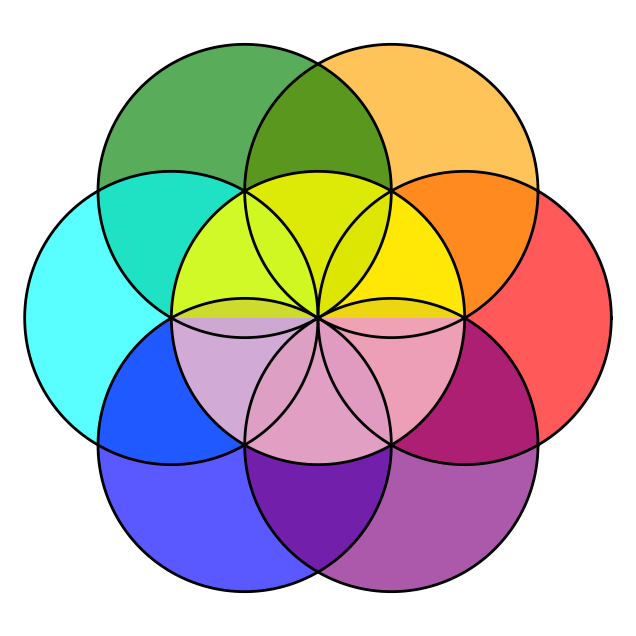

This figure's Python source:
import numpy as np
import matplotlib.pyplot as plt
from matplotlib.patches import Wedge

# --------------------------------
# Parameters
# --------------------------------
R = 2
hc, kc = 0, 0

# 6 different colors for outside circles
outside_colors = [
    "red",
    "orange",
    "green",
    "cyan",
    "blue",
    "purple"
]

# 2 colors for center circle
center_top_color = "yellow"
center_bottom_color = "pink"

theta = np.linspace(0, 2 * np.pi, 500)

# --------------------------------
# Create figure
# --------------------------------
fig, ax = plt.subplots(figsize=(8, 8))

# --------------------------------
# Find 6 outside circle centers
# --------------------------------
centers = []

for i in range(6):

    angle = 2 * np.pi * i / 6

    h = hc + R * np.cos(angle)
    k = kc + R * np.sin(angle)

    centers.append((h, k))


# --------------------------------
# Fill 6 outside circles
# --------------------------------
for i, (h, k) in enumerate(centers):

    x = h + R * np.cos(theta)
    y = k + R * np.sin(theta)

    ax.fill(
        x,
        y,
        color=outside_colors[i],
        alpha=0.65
    )


# --------------------------------
# Center circle - 2 colors
# --------------------------------

# Top half
top = Wedge(
    (hc, kc),
    R,
    0,
    180,
    facecolor=center_top_color,
    alpha=0.8
)

ax.add_patch(top)

# Bottom half
bottom = Wedge(
    (hc, kc),
    R,
    180,
    360,
    facecolor=center_bottom_color,
    alpha=0.8
)

ax.add_patch(bottom)


# --------------------------------
# Draw 7 circle outlines
# --------------------------------

# Center circle
x = hc + R * np.cos(theta)
y = kc + R * np.sin(theta)

ax.plot(
    x,
    y,
    color="black",
    linewidth=2
)

# 6 outside circles
for h, k in centers:

    x = h + R * np.cos(theta)
    y = k + R * np.sin(theta)

    ax.plot(
        x,
        y,
        color="black",
        linewidth=2
    )


# --------------------------------
# Formatting
# --------------------------------
ax.set_aspect("equal")

ax.set_xlim(-4.2, 4.2)
ax.set_ylim(-4.2, 4.2)

ax.set_facecolor("white")
fig.patch.set_facecolor("white")

ax.axis("off")

plt.show()
